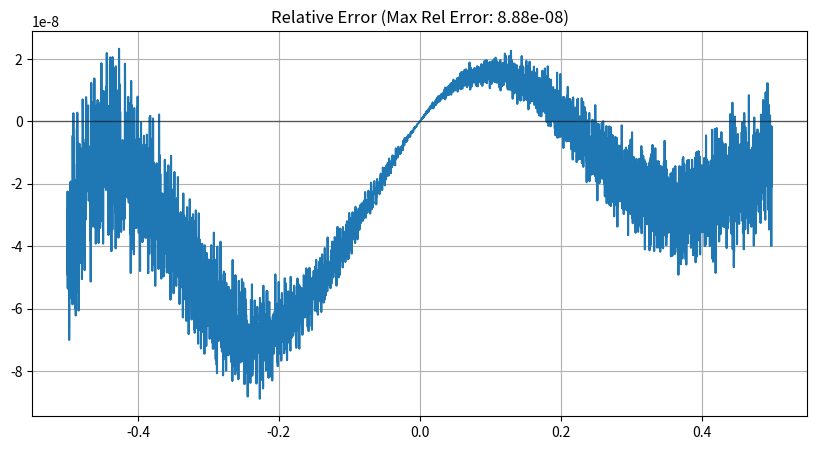
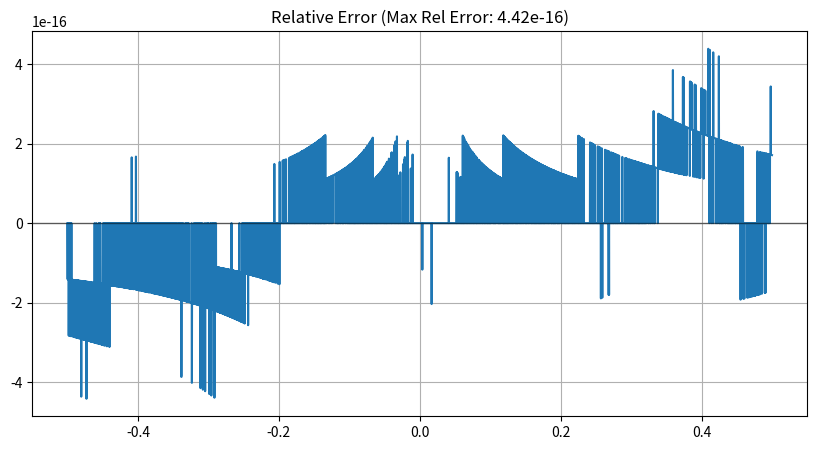
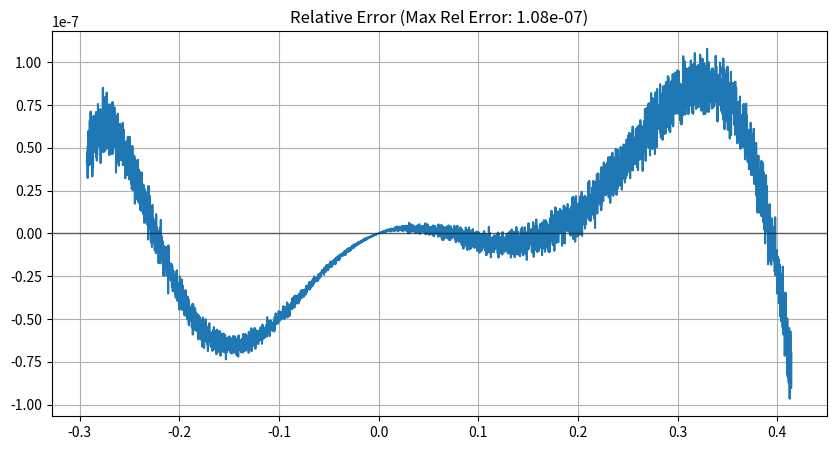
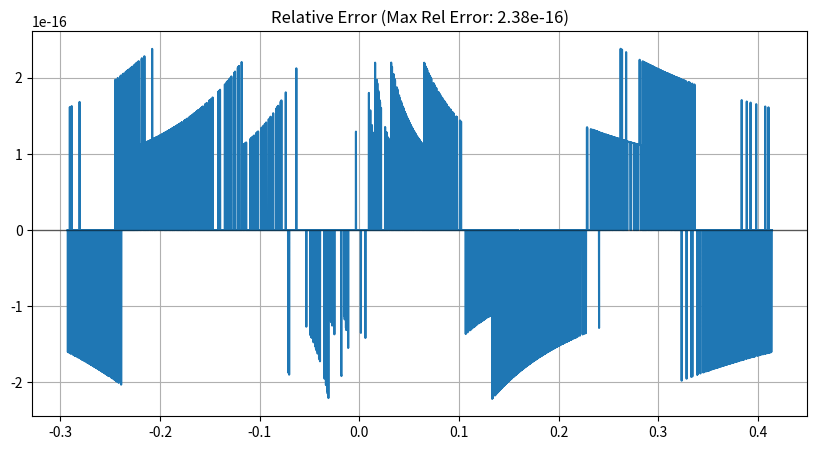

The matplotlib source for these figures, in order:
# %%
# pylint: disable=all

# %%
import matplotlib.pyplot as plt
import numpy as np


def poly_eval(c, x):
  # Ensure we use the dtype of the coefficients for calculation
  res = np.zeros_like(x, dtype=c.dtype)
  for i, v in enumerate(c):
    res += v * (x**i).astype(c.dtype)
  return res

def rational_approximation(
    f, x_min, x_max, p_degree, q_degree, dtype=np.float64
):
  """Implementation of the Remez exchange algorithm.
  """
  n_points = p_degree + q_degree + 2

  # Initial guess for exchange points
  nodes = (
      0.5 * (x_min + x_max)
      + 0.5
      * (x_max - x_min)
      * np.cos(np.pi * np.arange(n_points - 1, -1, -1) / (n_points - 1))
  ).astype(dtype)

  best_p, best_q = None, None
  last_max_err = np.inf

  for iteration in range(25):
    A = np.zeros((n_points, n_points), dtype=dtype)
    b = np.zeros(n_points, dtype=dtype)
    y_nodes = f(nodes).astype(dtype)

    for i in range(n_points):
      for j in range(p_degree + 1):
        A[i, j] = nodes[i] ** j
      for j in range(1, q_degree + 1):
        A[i, p_degree + j] = -y_nodes[i] * (nodes[i] ** j)
      A[i, -1] = -((-1) ** i)
      b[i] = y_nodes[i]

    try:
      sol = np.linalg.solve(A, b)
    except np.linalg.LinAlgError:
      sol, _, _, _ = np.linalg.lstsq(A, b, rcond=None)

    sol = sol.astype(dtype)
    p_coeffs = sol[: p_degree + 1]
    q_coeffs = np.concatenate(([dtype(1.0)], sol[p_degree + 1 : -1]))

    x_fine = np.linspace(x_min, x_max, 20000).astype(dtype)
    f_fine = f(x_fine).astype(dtype)
    approx_fine = poly_eval(p_coeffs, x_fine) / poly_eval(q_coeffs, x_fine)
    err_fine = approx_fine - f_fine
    abs_err = np.abs(err_fine)
    current_max_err = np.max(abs_err)

    if current_max_err >= last_max_err and iteration > 0:
      break

    last_max_err = current_max_err
    best_p, best_q = p_coeffs, q_coeffs

    new_nodes = []
    if abs_err[0] > abs_err[1]: new_nodes.append(x_fine[0])
    for i in range(1, len(x_fine) - 1):
      if abs_err[i] > abs_err[i - 1] and abs_err[i] > abs_err[i + 1]:
        new_nodes.append(x_fine[i])
    if abs_err[-1] > abs_err[-2]: new_nodes.append(x_fine[-1])

    if len(new_nodes) >= n_points:
      idx = np.argsort(np.abs(err_fine[np.searchsorted(x_fine, new_nodes)]))[-n_points:]
      nodes = np.sort([new_nodes[i] for i in idx])
    else:
      max_err_x = x_fine[np.argmax(abs_err)]
      closest_node_idx = np.argmin(np.abs(nodes - max_err_x))
      nodes[closest_node_idx] = max_err_x
      nodes = np.sort(nodes)

  return best_p, best_q


def print_polynomial(name, coeffs):
  # Determine precision and wrapper based on dtype
  if coeffs.dtype == np.float32:
    precision = 10
    suffix = "f"
    ty = "float"
  else:
    precision = 18
    suffix = ""
    ty = "double"

  # Reversing to put constant coefficient last (p_n, ..., p_1, p_0)
  rev_coeffs = coeffs[::-1]

  print(f"  std::array<{ty}, {len(rev_coeffs + 1)}> {name} = {{")
  for i, val in enumerate(rev_coeffs):
    print(f"      {val:.{precision}e}{suffix},")
  print("  };")


def plot_error(f, x, approx, title="Relative Error"):
  target = f(x)
  # Use a small epsilon for division safety if target is zero
  with np.errstate(divide="ignore", invalid="ignore"):
    error = (approx - target) / target

  # Mask out regions where target is zero if necessary, or use absolute error there
  error = np.where(target == 0, approx - target, error)

  max_err = np.max(np.abs(error))
  print(f"\nMaximum relative error: {max_err:.2e}")
  plt.figure(figsize=(10, 5))
  plt.plot(x, error)
  plt.axhline(0, color="black", lw=1, alpha=0.5)
  plt.title(f"{title} (Max Rel Error: {max_err:.2e})")
  plt.grid(True)
  plt.show()


# %%
# fp32 expm1
# We approximate (expm1(x) - x) / x^2 to model the higher order terms
f = lambda x: np.where(x == 0, 0, (np.expm1(x) - x) / x**2)
p_degree, q_degree = 1, 3
x_min, x_max = -0.5, 0.5
p, q = rational_approximation(
    f, x_min, x_max, p_degree, q_degree, dtype=np.float32
)

print_polynomial("p", p)
print_polynomial("q", q)

# Evaluate final error
# expm1(x) ~= x + x^2 * (P(x)/Q(x))
x_test = np.linspace(x_min, x_max, 5000)
approx = x_test**2 * poly_eval(p, x_test) / poly_eval(q, x_test) + x_test
plot_error(np.expm1, x_test, approx)
# %%
# fp64 expm1
# We approximate (expm1(x) - x) / x^2 to model the higher order terms
f = lambda x: np.where(x == 0, 0, (np.expm1(x) - x) / x**2)
p_degree, q_degree = 4, 6
x_min, x_max = -0.5, 0.5
p, q = rational_approximation(
    f, x_min, x_max, p_degree, q_degree, dtype=np.float64
)

print_polynomial("p", p)
print_polynomial("q", q)

# Evaluate final error
# expm1(x) ~= x + x^2 * (P(x)/Q(x))
x_test = np.linspace(x_min, x_max, 5000)
approx = x_test**2 * poly_eval(p, x_test) / poly_eval(q, x_test) + x_test
plot_error(np.expm1, x_test, approx)
# %%
import math

# fp64 log2(x + 1) ~= x + x^2*P(x)/Q(x)
f = lambda x: (np.log1p(x) - x) / x**2
p_degree, q_degree = 2, 2
x_min, x_max = np.sqrt(2) / 2 - 1, np.sqrt(2) - 1
p, q = rational_approximation(
    f, x_min, x_max, p_degree, q_degree, dtype=np.float32
)

print_polynomial("P", p)
print_polynomial("Q", q)

# Evaluate final error
x_test = np.linspace(x_min, x_max, 5000)
approx = x_test**2 * poly_eval(p, x_test) / poly_eval(q, x_test) + x_test
plot_error(lambda x: np.log1p(x), x_test, approx)
# %%
import math

# fp64 log2(x + 1) ~= x + x^2*P(x)/Q(x)
f = lambda x: (np.log1p(x) - x) / x**2
p_degree, q_degree = 5, 6
x_min, x_max = np.sqrt(2) / 2 - 1, np.sqrt(2) - 1
p, q = rational_approximation(
    f, x_min, x_max, p_degree, q_degree, dtype=np.float64
)

print_polynomial("P", p)
print_polynomial("Q", q)

# Evaluate final error
x_test = np.linspace(x_min, x_max, 5000)
approx = x_test**2 * poly_eval(p, x_test) / poly_eval(q, x_test) + x_test
plot_error(lambda x: np.log1p(x), x_test, approx)
# %%
